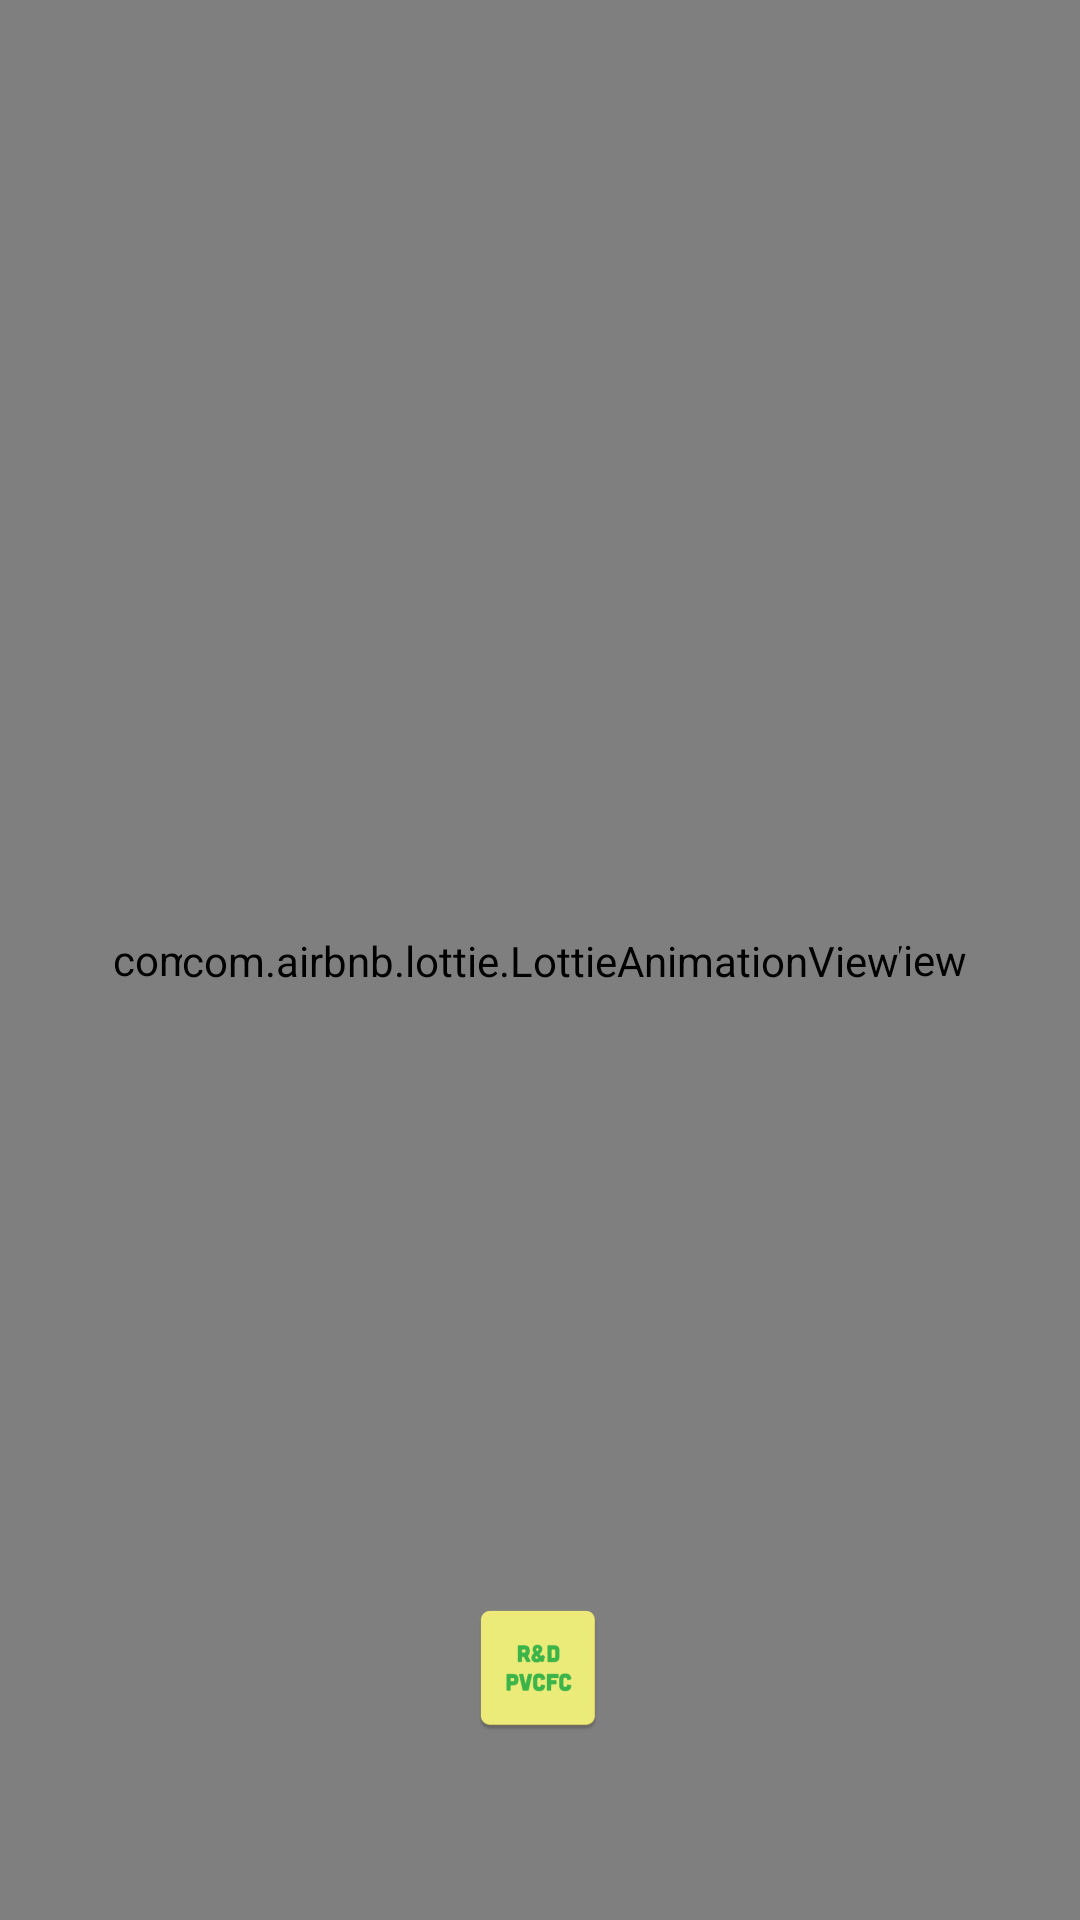

Write the Android layout XML for this screen, with the resource values it uses.
<!-- AndroidManifest.xml: application theme AppTheme -->
<!-- res/layout/fragment_splash_screen.xml -->
<?xml version="1.0" encoding="utf-8"?>
<FrameLayout xmlns:android="http://schemas.android.com/apk/res/android"
    xmlns:tools="http://schemas.android.com/tools"
    android:layout_width="match_parent"
    android:layout_height="match_parent"
    xmlns:app="http://schemas.android.com/apk/res-auto"
    tools:context=".ui.fragment.SplashScreenFragment">

    <ImageView
        android:id="@+id/img"
        android:layout_width="match_parent"
        android:layout_height="match_parent"
        android:src="@drawable/cool_bg"
        android:scaleType="centerCrop"/>

    <com.github.mmin18.widget.RealtimeBlurView
        android:layout_width="match_parent"
        android:layout_height="match_parent"
        app:realtimeBlurRadius="10dp"
        app:realtimeOverlayColor="#88353535" />

    <androidx.constraintlayout.widget.ConstraintLayout
        android:layout_width="match_parent"
        android:layout_height="match_parent">

        <com.airbnb.lottie.LottieAnimationView
            android:id="@+id/lottie"
            android:layout_width="wrap_content"
            android:layout_height="wrap_content"
            app:layout_constraintBottom_toBottomOf="parent"
            app:layout_constraintEnd_toEndOf="parent"
            app:layout_constraintStart_toStartOf="parent"
            app:layout_constraintTop_toTopOf="parent"
            app:lottie_autoPlay="true"
            app:lottie_rawRes="@raw/splashscreen" />

        <ImageView
            android:id="@+id/imgApp"
            android:layout_width="wrap_content"
            android:layout_height="wrap_content"
            android:layout_marginBottom="60dp"
            android:src="@mipmap/ic_launcher"
            app:layout_constraintBottom_toBottomOf="parent"
            app:layout_constraintEnd_toEndOf="parent"
            app:layout_constraintHorizontal_bias="0.498"
            android:elevation="@dimen/_15sdp"
            app:layout_constraintStart_toStartOf="parent" />
    </androidx.constraintlayout.widget.ConstraintLayout>


</FrameLayout>
<!-- resources referenced by this layout -->
<resources>
  <!-- mipmap ic_launcher: png bitmap (mipmap-hdpi, 1966 bytes) -->
  <style name="AppTheme" parent="Base.AppTheme">
          
  
  
  
          <item name="colorSecondary">@color/HINT_COLOR</item>
  
  
  
  
  
  
  
  
  
          <item name="android:windowDrawsSystemBarBackgrounds">true</item>
  
  
          <item name="toolbarNavigationButtonStyle">@style/Widget.Bloco.ToolbarNavigationButton</item>
          <item name="titleTextStyle">@style/TextAppearance.Bloco.ToolbarTitle</item>
  
      </style>
  <style name="Base.AppTheme" parent="Theme.MaterialComponents.Light.DarkActionBar">
          <item name="android:navigationBarColor">@android:color/transparent</item>
          <item name="android:windowTranslucentNavigation">true</item>
          <item name="android:statusBarColor">@color/HEADER_MAIN_TITLE</item>
      </style>
  <color name="HINT_COLOR">#7a7a7a</color>
  <style name="Widget.Bloco.ToolbarNavigationButton" parent="Widget.AppCompat.Toolbar.Button.Navigation">
          <item name="tint">?colorOnSurface</item>
      </style>
  <color name="HEADER_MAIN_TITLE">#252525</color>
</resources>
